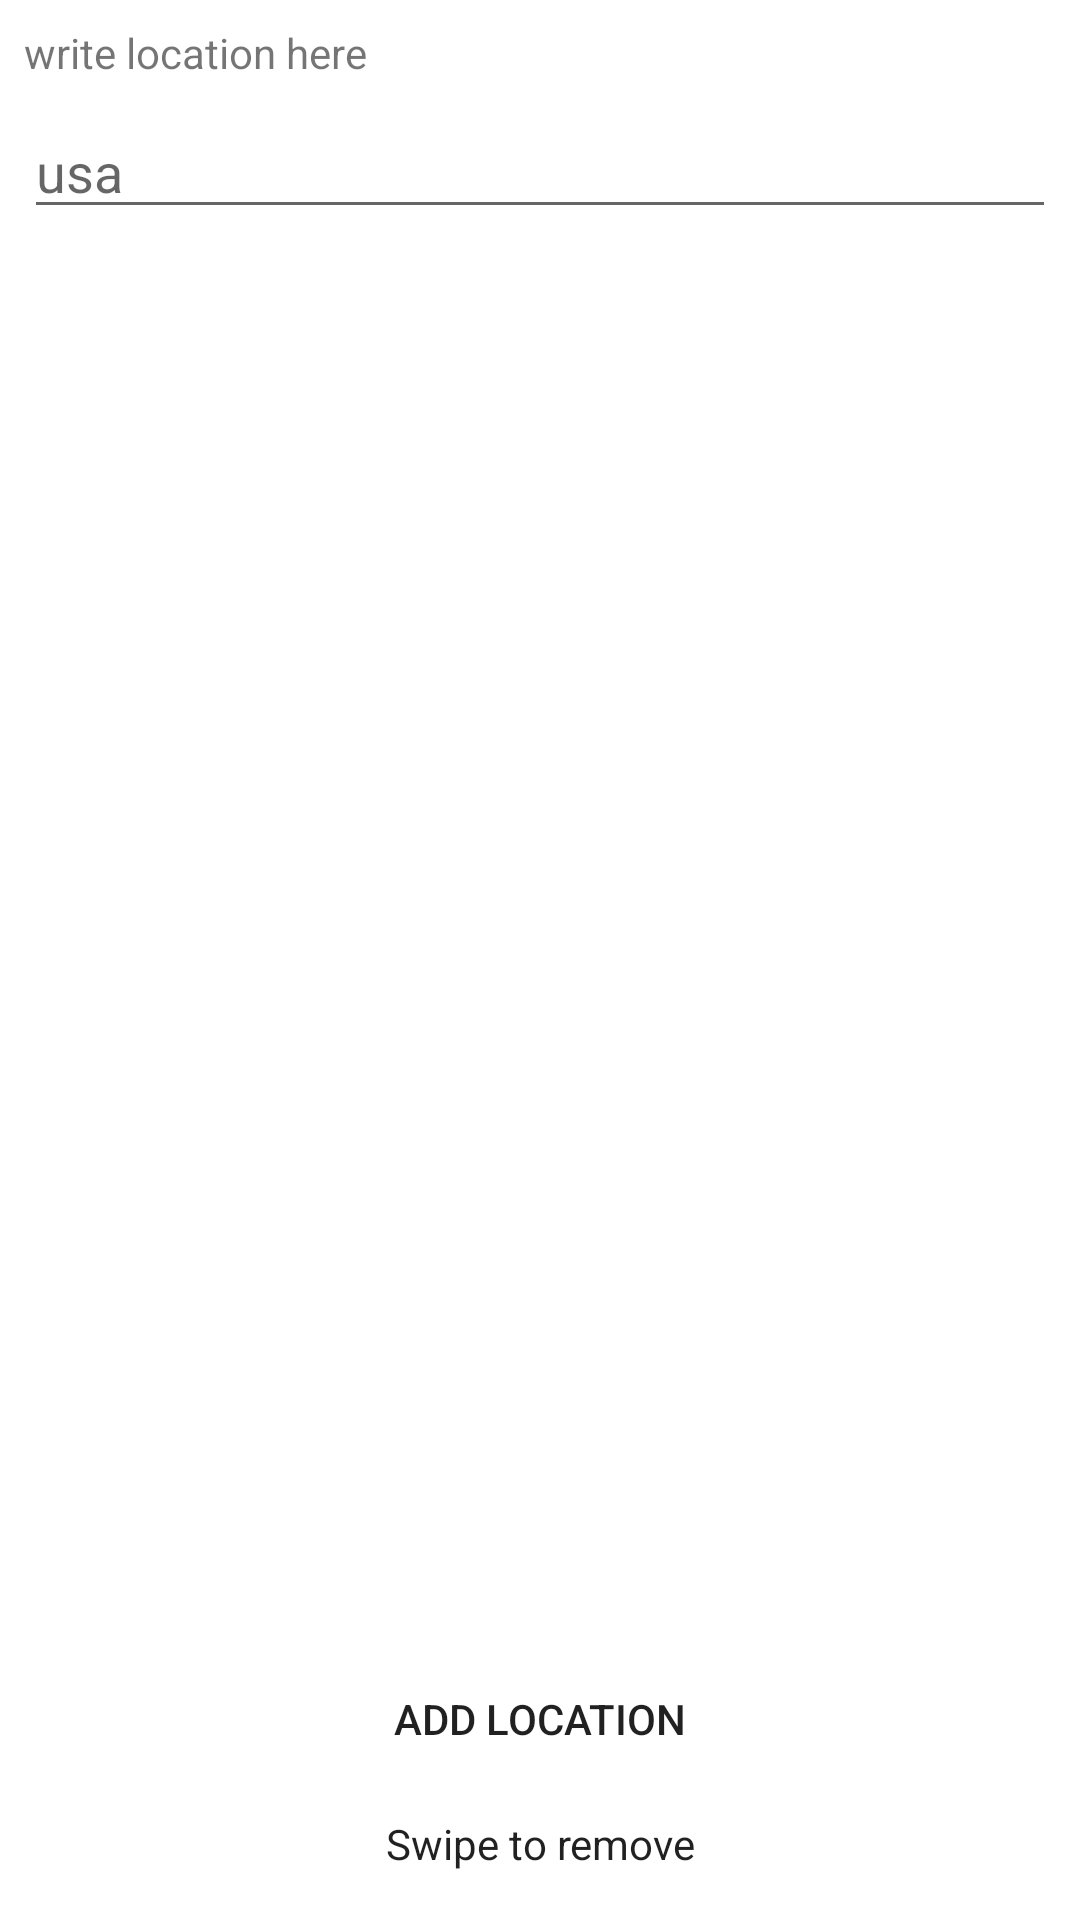

Write the Android layout XML for this screen, with the resource values it uses.
<!-- AndroidManifest.xml: application theme Theme.WeatherAppTEST -->
<!-- res/layout/activity_add_location.xml -->
<?xml version="1.0" encoding="utf-8"?>
<androidx.constraintlayout.widget.ConstraintLayout xmlns:android="http://schemas.android.com/apk/res/android"
    xmlns:app="http://schemas.android.com/apk/res-auto"
    xmlns:tools="http://schemas.android.com/tools"
    android:layout_width="match_parent"
    android:layout_height="match_parent"
    android:background="@color/background_color"
    tools:context=".AddLocationActivity">


    <TextView
        android:id="@+id/addLocationTextView2"
        android:layout_width="0dp"
        android:layout_height="wrap_content"
        android:layout_marginStart="8dp"
        android:layout_marginLeft="8dp"
        android:layout_marginTop="8dp"
        android:layout_marginEnd="8dp"
        android:layout_marginRight="8dp"
        android:text="@string/write_location_here"
        app:layout_constraintEnd_toEndOf="parent"
        app:layout_constraintStart_toStartOf="parent"
        app:layout_constraintTop_toTopOf="parent" />

    <EditText
        android:id="@+id/nameCityEditText"
        android:layout_width="0dp"
        android:layout_height="wrap_content"
        android:layout_marginStart="8dp"
        android:layout_marginLeft="8dp"
        android:layout_marginTop="8dp"
        android:layout_marginEnd="8dp"
        android:layout_marginRight="8dp"
        android:ems="10"
        android:hint="usa"
        android:inputType="textPersonName"
        app:layout_constraintEnd_toEndOf="parent"
        app:layout_constraintStart_toStartOf="parent"
        app:layout_constraintTop_toBottomOf="@+id/addLocationTextView2" />

    <FrameLayout
        android:id="@+id/container"
        android:layout_width="0dp"
        android:layout_height="0dp"
        android:outlineSpotShadowColor="@color/black"
        android:outlineAmbientShadowColor="@color/black"
        android:layout_marginStart="24dp"
        android:layout_marginLeft="24dp"
        android:layout_marginTop="32dp"
        android:layout_marginEnd="24dp"
        android:background="@drawable/border_for_map"
        android:layout_marginRight="24dp"
        android:layout_marginBottom="32dp"
        app:layout_constraintBottom_toTopOf="@+id/addLocationButton"
        app:layout_constraintEnd_toEndOf="parent"
        app:layout_constraintStart_toStartOf="parent"
        app:layout_constraintTop_toBottomOf="@+id/nameCityEditText" />

    <Button
        android:id="@+id/addLocationButton"
        android:layout_width="0dp"
        android:layout_height="wrap_content"
        android:layout_marginStart="80dp"
        android:layout_marginLeft="80dp"
        android:layout_marginEnd="80dp"
        android:layout_marginRight="80dp"
        android:layout_marginBottom="8dp"
        android:background="@drawable/button_background"
        android:text="@string/add_location"
        app:layout_constraintBottom_toTopOf="@+id/addLocationTextView"
        app:layout_constraintEnd_toEndOf="parent"
        app:layout_constraintStart_toStartOf="parent" />

    <TextView
        android:id="@+id/addLocationTextView"
        android:layout_width="wrap_content"
        android:layout_height="wrap_content"
        android:layout_marginBottom="16dp"
        android:text="@string/swipe_to_remove"
        android:textAppearance="@style/TextAppearance.AppCompat.Body1"
        app:layout_constraintBottom_toBottomOf="parent"
        app:layout_constraintEnd_toEndOf="parent"
        app:layout_constraintStart_toStartOf="parent" />


</androidx.constraintlayout.widget.ConstraintLayout>
<!-- resources referenced by this layout -->
<resources>
  <color name="background_color">#FFFFFF</color>
  <color name="black">#FF000000</color>
  <string name="add_location">ADD LOCATION</string>
  <string name="swipe_to_remove">Swipe to remove</string>
  <string name="write_location_here">write location here</string>
  <style name="Theme.WeatherAppTEST" parent="Theme.AppCompat.Light.DarkActionBar">
          
          <item name="colorPrimary">@color/purple_500</item>
          <item name="colorPrimaryVariant">@color/purple_700</item>
          <item name="colorOnPrimary">@color/white</item>
          
          <item name="colorSecondary">@color/teal_200</item>
          <item name="colorSecondaryVariant">@color/teal_700</item>
          <item name="colorOnSecondary">@color/black</item>
          
          <item name="android:statusBarColor" tools:targetApi="l">?attr/colorPrimaryVariant</item>
          
      </style>
  <color name="purple_500">#03A9F4</color>
  <color name="purple_700">#2196F3</color>
  <color name="white">#FFFFFFFF</color>
  <color name="teal_200">#FF03DAC5</color>
  <color name="teal_700">#FF018786</color>
</resources>
